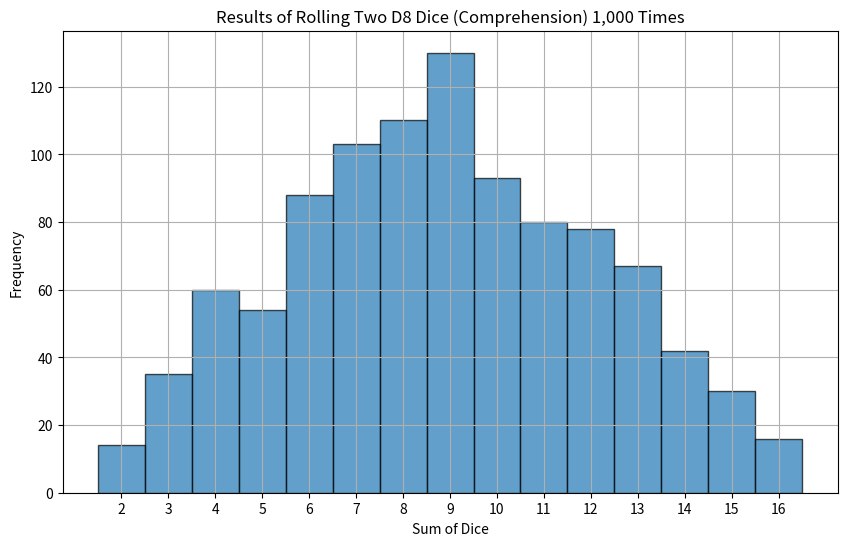

Here is the Python script that generated this plot:

import numpy as np
import matplotlib.pyplot as plt

# Using list comprehension for rolling two D8 dice
num_rolls = 1000
results = [np.random.randint(1, 9) + np.random.randint(1, 9) for _ in range(num_rolls)]

# Visualize using histogram
plt.figure(figsize=(10, 6))
plt.hist(results, bins=np.arange(2, 18) - 0.5, edgecolor='black', alpha=0.7)
plt.title('Results of Rolling Two D8 Dice (Comprehension) 1,000 Times')
plt.xlabel('Sum of Dice')
plt.ylabel('Frequency')
plt.xticks(range(2, 17))
plt.grid()
plt.show()